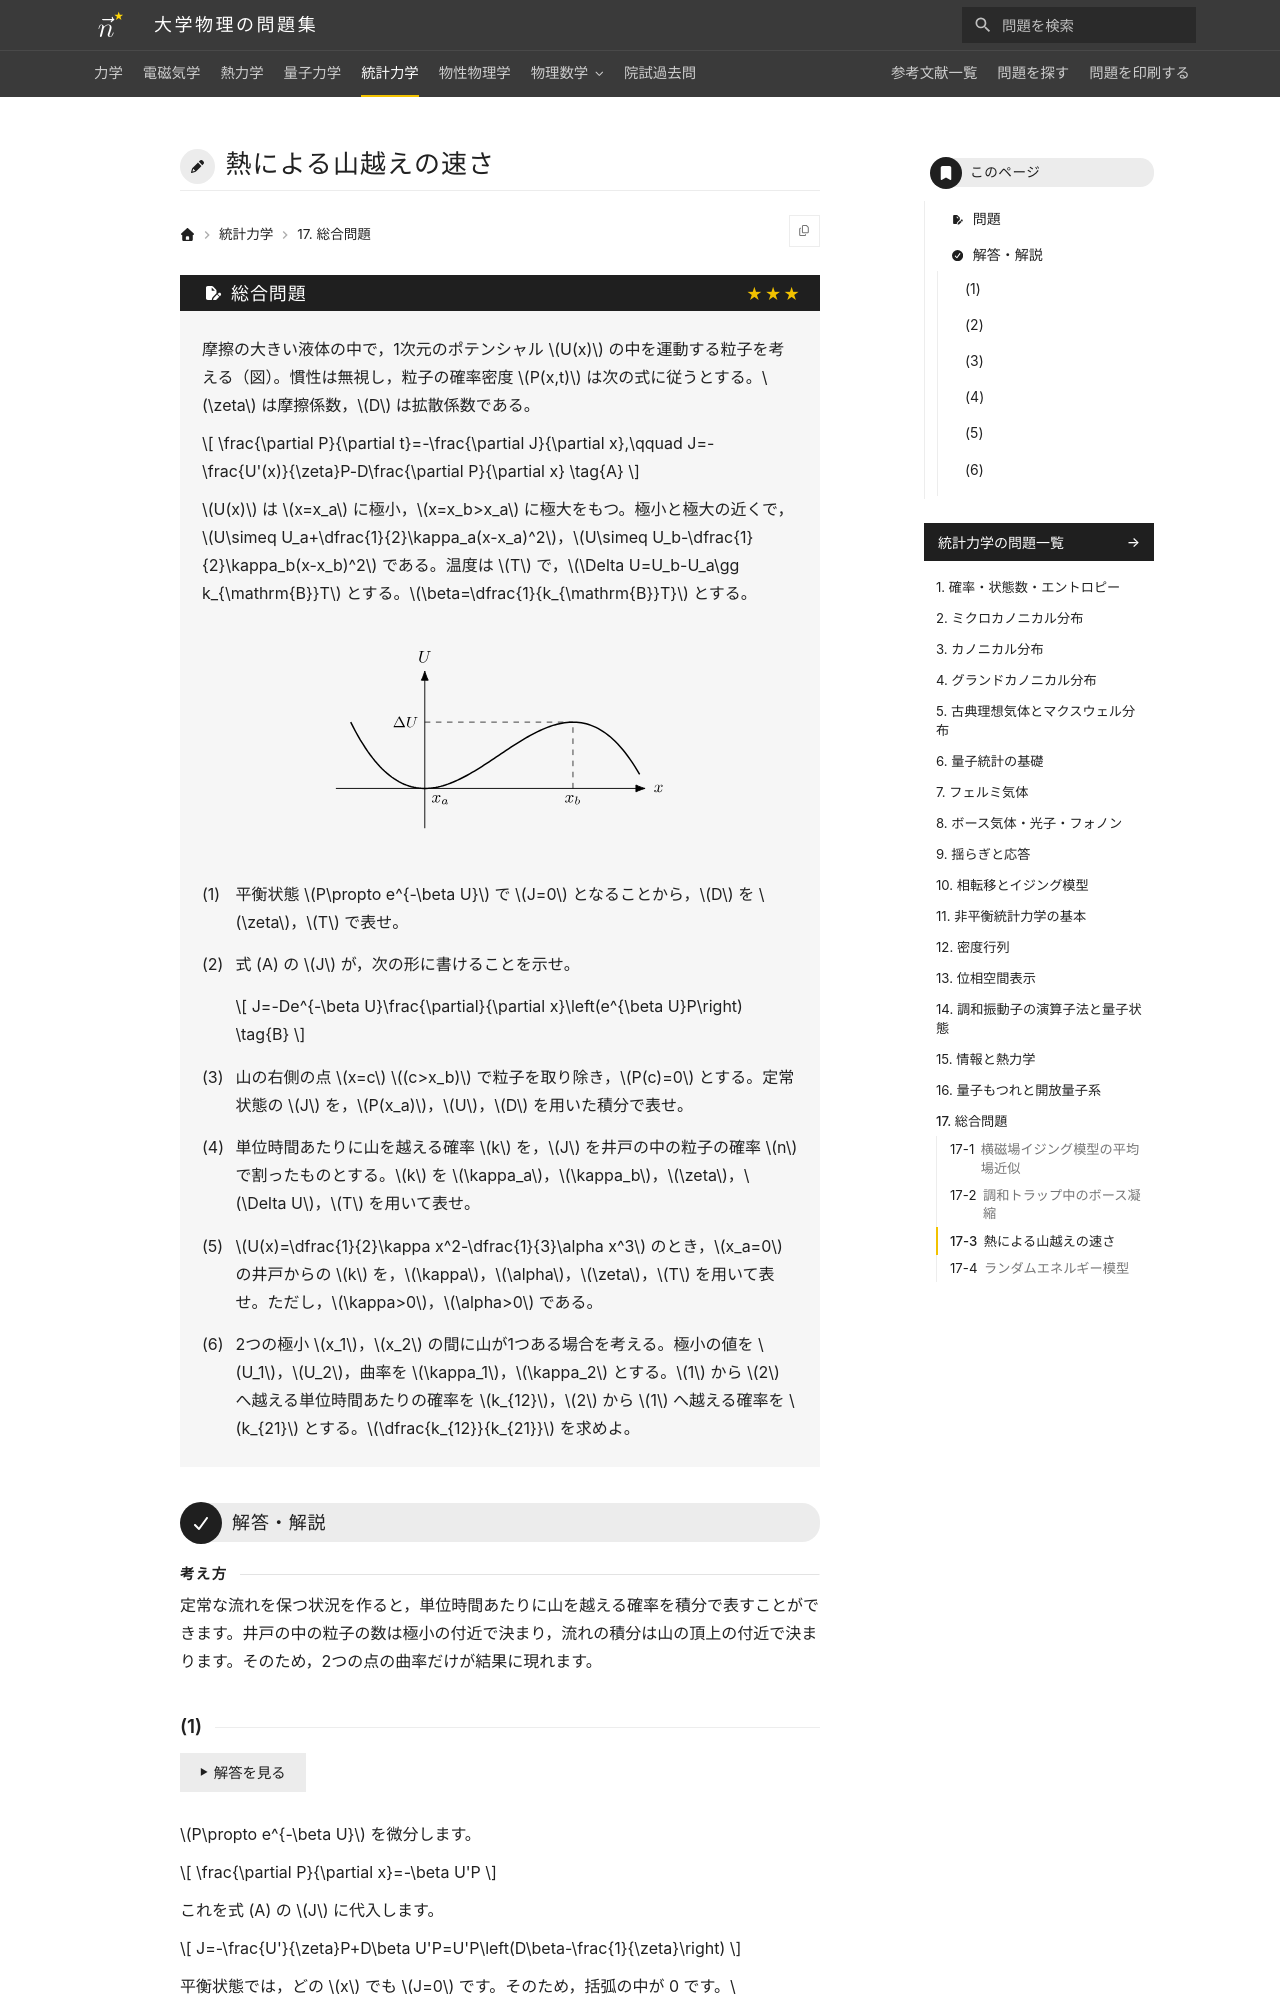

repository: Nanana-2/physics-site · page: 05statistical_mechanics/17/17_930/index.html · generator: mkdocs

---
tags:
  - 発展
---

# 熱による山越えの速さ

## 問題
摩擦の大きい液体の中で，1次元のポテンシャル $U(x)$ の中を運動する粒子を考える（図）。慣性は無視し，粒子の確率密度 $P(x,t)$ は次の式に従うとする。$\zeta$ は摩擦係数，$D$ は拡散係数である。

$$
\frac{\partial P}{\partial t}=-\frac{\partial J}{\partial x},\qquad J=-\frac{U'(x)}{\zeta}P-D\frac{\partial P}{\partial x} \tag{A}
$$

$U(x)$ は $x=x_a$ に極小，$x=x_b>x_a$ に極大をもつ。極小と極大の近くで，$U\simeq U_a+\dfrac{1}{2}\kappa_a(x-x_a)^2$，$U\simeq U_b-\dfrac{1}{2}\kappa_b(x-x_b)^2$ である。温度は $T$ で，$\Delta U=U_b-U_a\gg k_{\mathrm{B}}T$ とする。$\beta=\dfrac{1}{k_{\mathrm{B}}T}$ とする。

<figure class="problem-figure" markdown>
![問題の図](../../assets/figures/statistical-mechanics/17_930-p-light.svg#only-light)
![問題の図](../../assets/figures/statistical-mechanics/17_930-p-dark.svg#only-dark)
</figure>

(1) 平衡状態 $P\propto e^{-\beta U}$ で $J=0$ となることから，$D$ を $\zeta$，$T$ で表せ。

(2) 式 (A) の $J$ が，次の形に書けることを示せ。

$$
J=-De^{-\beta U}\frac{\partial}{\partial x}\left(e^{\beta U}P\right) \tag{B}
$$

(3) 山の右側の点 $x=c$ $(c>x_b)$ で粒子を取り除き，$P(c)=0$ とする。定常状態の $J$ を，$P(x_a)$，$U$，$D$ を用いた積分で表せ。

(4) 単位時間あたりに山を越える確率 $k$ を，$J$ を井戸の中の粒子の確率 $n$ で割ったものとする。$k$ を $\kappa_a$，$\kappa_b$，$\zeta$，$\Delta U$，$T$ を用いて表せ。

(5) $U(x)=\dfrac{1}{2}\kappa x^2-\dfrac{1}{3}\alpha x^3$ のとき，$x_a=0$ の井戸からの $k$ を，$\kappa$，$\alpha$，$\zeta$，$T$ を用いて表せ。ただし，$\kappa>0$，$\alpha>0$ である。

(6) 2つの極小 $x_1$，$x_2$ の間に山が1つある場合を考える。極小の値を $U_1$，$U_2$，曲率を $\kappa_1$，$\kappa_2$ とする。$1$ から $2$ へ越える単位時間あたりの確率を $k_{12}$，$2$ から $1$ へ越える確率を $k_{21}$ とする。$\dfrac{k_{12}}{k_{21}}$ を求めよ。

---
